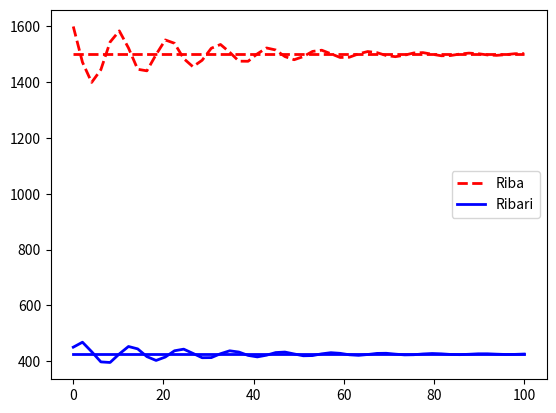

Write the Python code that produced this figure.
import numpy as np
from scipy.integrate import odeint
import matplotlib.pyplot as plt

K = 10000
r = 0.5
g = 0.001
l = 0.5
h = 0.75
    
def lv(PG,t):
    P = PG[0]
    G = PG[1]
    Pt = r*P*(1-(P/K))-g*P*G
    Gt = l*g*P*G - h*G
    return [Pt, Gt]
t = np.linspace(0,100)
P0 = h/(g*l)
G0 = ((g*K*l - h)*r)/(g**2*K*l)
res = odeint(lv,[P0, G0], t)
plt.plot(t,res[:,0],'r--', linewidth=2.0)
plt.plot(t,res[:,1],'b-', linewidth=2.0)
plt.legend(["Riba","Ribari"])
plt.show()


res = odeint(lv,[P0 + 100, G0 + 25], t)
plt.plot(t,res[:,0],'r--', linewidth=2.0)
plt.plot(t,res[:,1],'b-', linewidth=2.0)
plt.legend(["Riba","Ribari"])
plt.show()